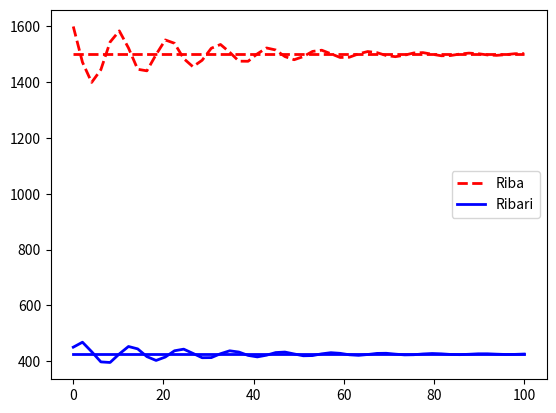

Write the Python code that produced this figure.
import numpy as np
from scipy.integrate import odeint
import matplotlib.pyplot as plt

K = 10000
r = 0.5
g = 0.001
l = 0.5
h = 0.75
    
def lv(PG,t):
    P = PG[0]
    G = PG[1]
    Pt = r*P*(1-(P/K))-g*P*G
    Gt = l*g*P*G - h*G
    return [Pt, Gt]
t = np.linspace(0,100)
P0 = h/(g*l)
G0 = ((g*K*l - h)*r)/(g**2*K*l)
res = odeint(lv,[P0, G0], t)
plt.plot(t,res[:,0],'r--', linewidth=2.0)
plt.plot(t,res[:,1],'b-', linewidth=2.0)
plt.legend(["Riba","Ribari"])
plt.show()


res = odeint(lv,[P0 + 100, G0 + 25], t)
plt.plot(t,res[:,0],'r--', linewidth=2.0)
plt.plot(t,res[:,1],'b-', linewidth=2.0)
plt.legend(["Riba","Ribari"])
plt.show()